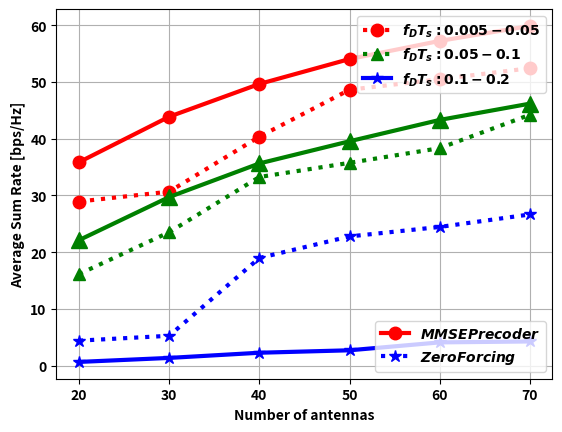

Write the Python code that produced this figure.
#for l=6
from pylab import *
from matplotlib import rc,rcParams
import matplotlib.pyplot as plt
plt.rcParams["font.weight"] = "bold"
plt.rcParams["axes.labelweight"] = "bold"
import numpy as np
x = [20,30,40,50,60,70]
# dataz-> zeroforcing data
# datam-> mmse precoded data
dataz1=[28.9302,30.6724,40.3628,48.6436,50.5029,52.4369]
datam1=[35.8627,43.8871,49.6637,54.0567,57.2512,59.8959]
dataz2=[16.1284,23.518,33.2544,35.7522,38.3449,44.2247]
datam2=[22.1208,29.725,35.6455,39.5561,43.3205,46.191]
dataz3=[4.39814,5.25755,18.974,22.7756,24.4496,26.6526]
datam3=[0.646878,1.35403,2.26649,2.69753,4.09157,4.25345]


line1, = plt.plot(x,dataz1, 'ro', label="$f_DT_s: 0.005-0.05$", linestyle=':',lw=3, ms=9.0)
#line2, = plt.plot(x,datam1, 'ro--', label="$f_DT_s: 0.005-0.05$", lw=3, ms=9.0)
line2, = plt.plot(x,datam1, 'ro', label="$MMSE Precoder$",linestyle='-' ,lw=3, ms=9.0)
line3, = plt.plot(x,dataz2, 'g^', label="$f_DT_s: 0.05-0.1$",linestyle=':', lw=3, ms=9.0)
line4, = plt.plot(x,datam2, 'g^', label="$f_DT_s: 0.05-0.1$", linestyle='-',lw=3, ms=12.0)
#line5, = plt.plot(x,dataz3, 'b*-', label="$f_DT_s: 0.1-0.2$", lw=3, ms=9.0)
line5, = plt.plot(x,dataz3, 'b*', label="$Zero Forcing$",linestyle=':', lw=3, ms=9.0)
line6, = plt.plot(x,datam3, 'b*', label="$f_DT_s: 0.1-0.2$",linestyle='-', lw=3, ms=9.0)

#first_legend = plt.legend(handles=[line1,line3,line6], loc='upper right',bbox_to_anchor=(1.0,0.45))
first_legend = plt.legend(handles=[line1,line3,line6], loc=1)

ax = plt.gca().add_artist(first_legend)

#second_legend = plt.legend(handles=[line2,line5], loc='center')
plt.legend(handles=[line2,line5], loc=4)

plt.xlabel('Number of antennas')
plt.ylabel('Average Sum Rate [bps/Hz]')

plt.grid()
plt.show()






